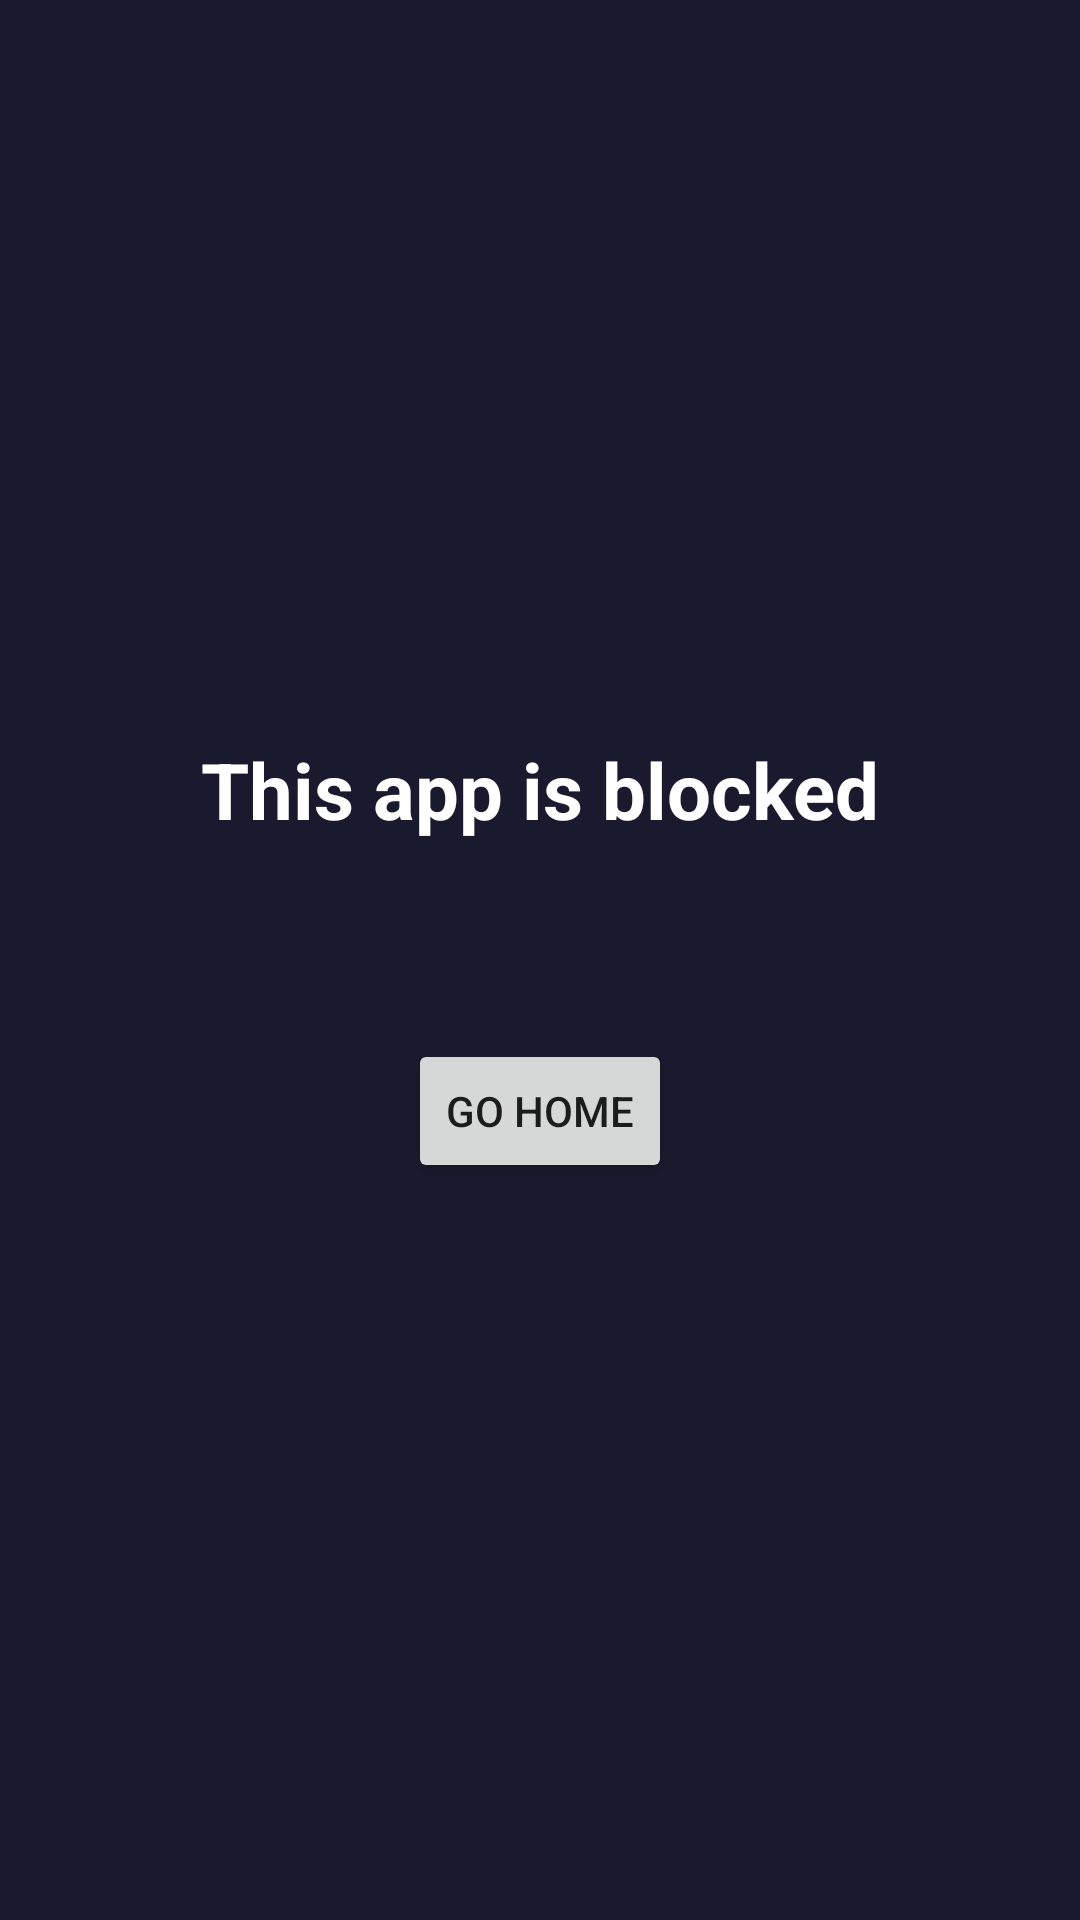

This screen was rendered from an Android layout file. Write that file and the resources it references.
<!-- AndroidManifest.xml: activity theme Theme.AppBlocker.Block -->
<!-- res/layout/activity_block.xml -->
<?xml version="1.0" encoding="utf-8"?>
<LinearLayout xmlns:android="http://schemas.android.com/apk/res/android"
    android:layout_width="match_parent"
    android:layout_height="match_parent"
    android:orientation="vertical"
    android:gravity="center"
    android:padding="32dp"
    android:background="#1A1A2E">

    <TextView
        android:id="@+id/blockTitle"
        android:layout_width="match_parent"
        android:layout_height="wrap_content"
        android:textColor="#FFFFFF"
        android:textSize="26sp"
        android:textStyle="bold"
        android:gravity="center"
        android:text="This app is blocked" />

    <TextView
        android:id="@+id/blockSubtitle"
        android:layout_width="match_parent"
        android:layout_height="wrap_content"
        android:textColor="#B8B8D0"
        android:textSize="16sp"
        android:gravity="center"
        android:layout_marginTop="12dp"
        android:layout_marginBottom="32dp" />

    <Button
        android:id="@+id/btnGoHome"
        android:layout_width="wrap_content"
        android:layout_height="wrap_content"
        android:text="Go Home" />

</LinearLayout>
<!-- resources referenced by this layout -->
<resources>
  <style name="Theme.AppBlocker.Block" parent="Theme.MaterialComponents.DayNight.NoActionBar">
          <item name="android:windowIsTranslucent">false</item>
          <item name="android:windowBackground">@android:color/black</item>
      </style>
</resources>
